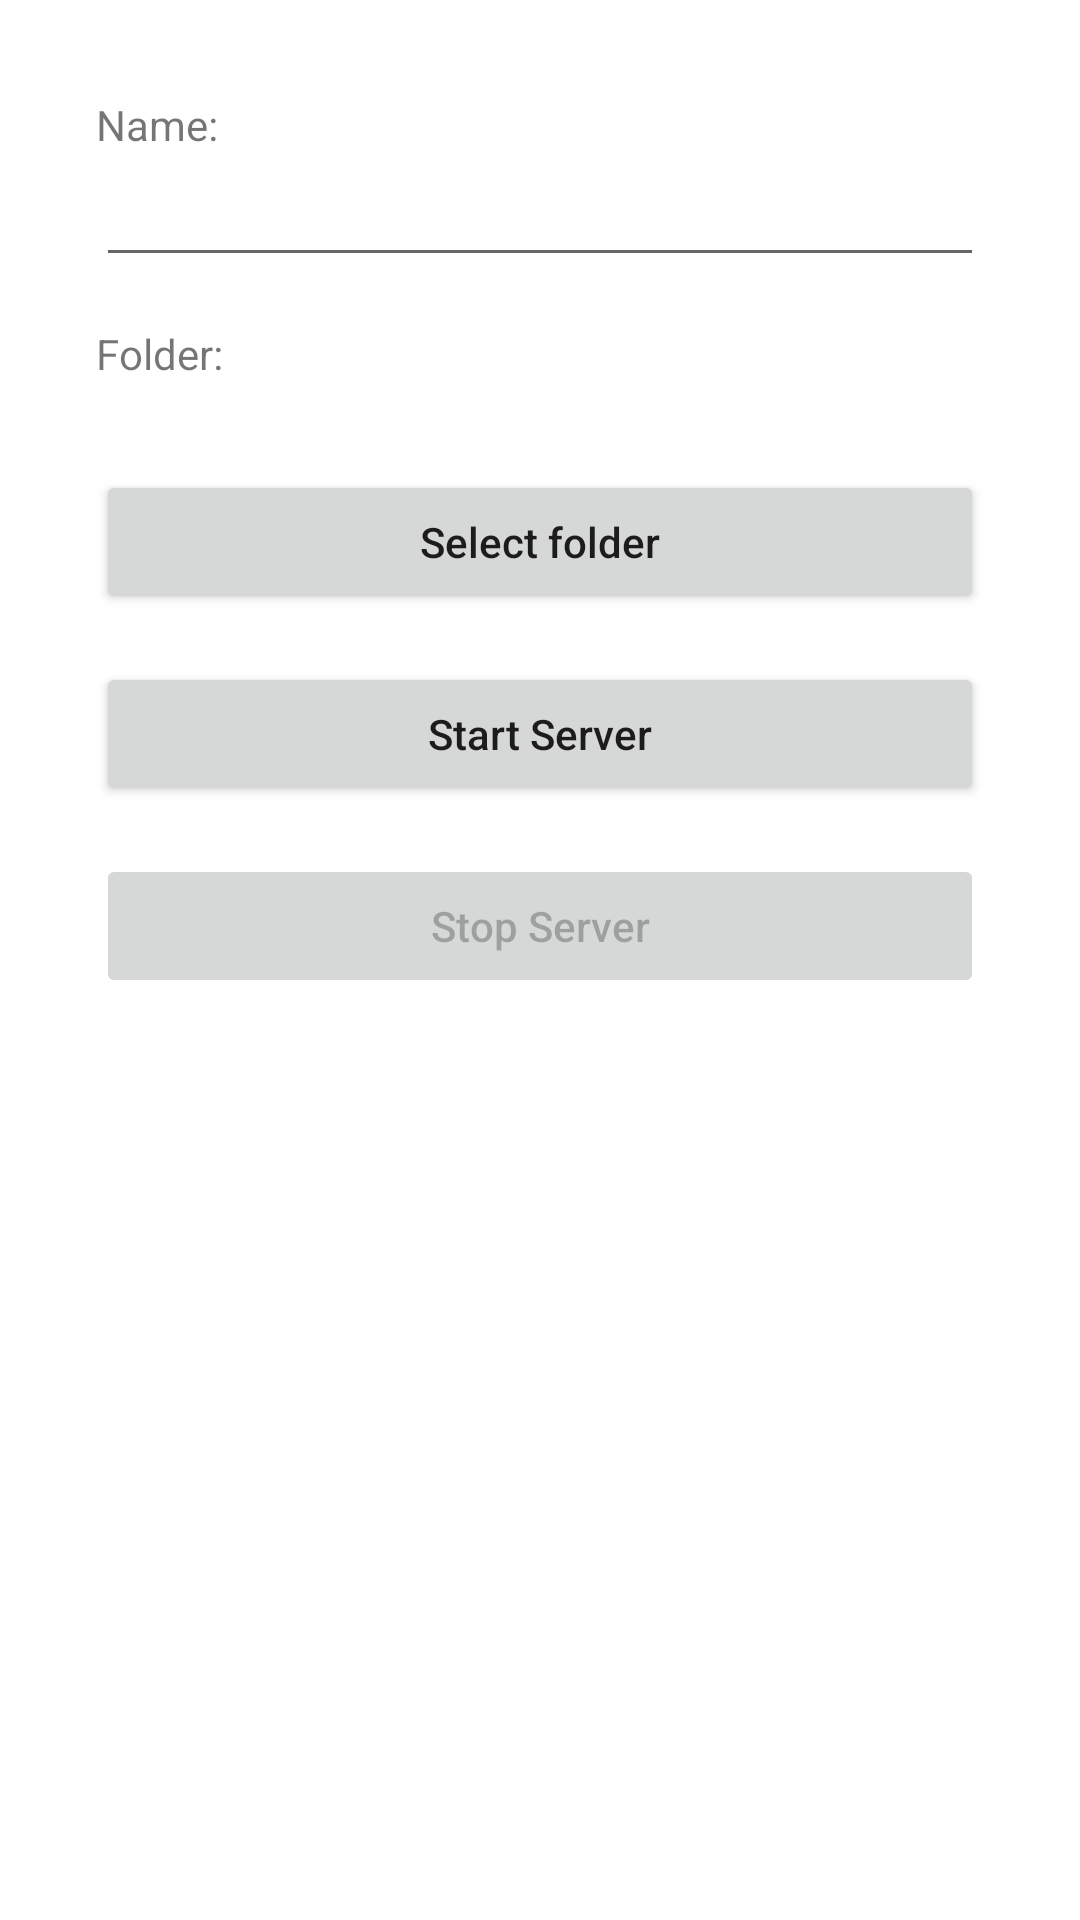

The Android layout XML behind this screen, and the referenced resources:
<!-- AndroidManifest.xml: application theme Theme.LNDPAndroid -->
<!-- res/layout/server_fragment.xml -->
<?xml version="1.0" encoding="utf-8"?>
<layout xmlns:android="http://schemas.android.com/apk/res/android"
    xmlns:app="http://schemas.android.com/apk/res-auto"
    xmlns:tools="http://schemas.android.com/tools">

    <LinearLayout
        android:layout_width="match_parent"
        android:layout_height="match_parent"
        android:orientation="vertical"
        android:padding="32dp">

        <TextView
            android:id="@+id/textView"
            android:layout_width="match_parent"
            android:layout_height="wrap_content"
            android:text="Name:" />

        <EditText
            android:id="@+id/txtName"
            android:layout_width="match_parent"
            android:layout_height="wrap_content"
            android:layout_marginBottom="16dp"
            android:ems="10"
            android:inputType="textPersonName" />

        <TextView
            android:id="@+id/textView2"
            android:layout_width="match_parent"
            android:layout_height="wrap_content"
            android:text="Folder:" />

        <TextView
            android:id="@+id/txtFolder"
            android:layout_width="match_parent"
            android:layout_height="wrap_content"
            android:textAppearance="@style/TextAppearance.AppCompat.Large" />

        <Button
            android:id="@+id/btnSelectFolder"
            android:layout_width="match_parent"
            android:layout_height="wrap_content"
            android:layout_marginBottom="16dp"
            android:text="Select folder"
            android:textAllCaps="false" />

        <Button
            android:id="@+id/btnStartServer"
            android:layout_width="match_parent"
            android:layout_height="wrap_content"
            android:layout_marginBottom="16dp"
            android:text="Start Server"
            android:textAllCaps="false" />

        <Button
            android:id="@+id/btnStopServer"
            android:layout_width="match_parent"
            android:layout_height="wrap_content"
            android:layout_marginBottom="16dp"
            android:enabled="false"
            android:text="Stop Server"
            android:textAllCaps="false" />

        <TextView
            android:id="@+id/txtWifi"
            android:layout_width="match_parent"
            android:layout_height="wrap_content" />

        <TextView
            android:id="@+id/txtUrl"
            android:layout_width="match_parent"
            android:layout_height="wrap_content" />

    </LinearLayout>

</layout>
<!-- resources referenced by this layout -->
<resources>
  <style name="Theme.LNDPAndroid" parent="Theme.MaterialComponents.DayNight.DarkActionBar">
          
          <item name="colorPrimary">@color/purple_500</item>
          <item name="colorPrimaryVariant">@color/purple_700</item>
          <item name="colorOnPrimary">@color/white</item>
          
          <item name="colorSecondary">@color/teal_200</item>
          <item name="colorSecondaryVariant">@color/teal_700</item>
          <item name="colorOnSecondary">@color/black</item>
          
          <item name="android:statusBarColor" tools:targetApi="l">?attr/colorPrimaryVariant</item>
          
      </style>
  <!-- not gathered from this repository: default colours our renderer supplied (Android Studio template values) -->
  <color name="purple_500">#FF6200EE</color>
  <color name="purple_700">#FF3700B3</color>
  <color name="teal_200">#FF03DAC5</color>
  <color name="teal_700">#FF018786</color>
  <color name="black">#FF000000</color>
  <color name="white">#FFFFFFFF</color>
</resources>
